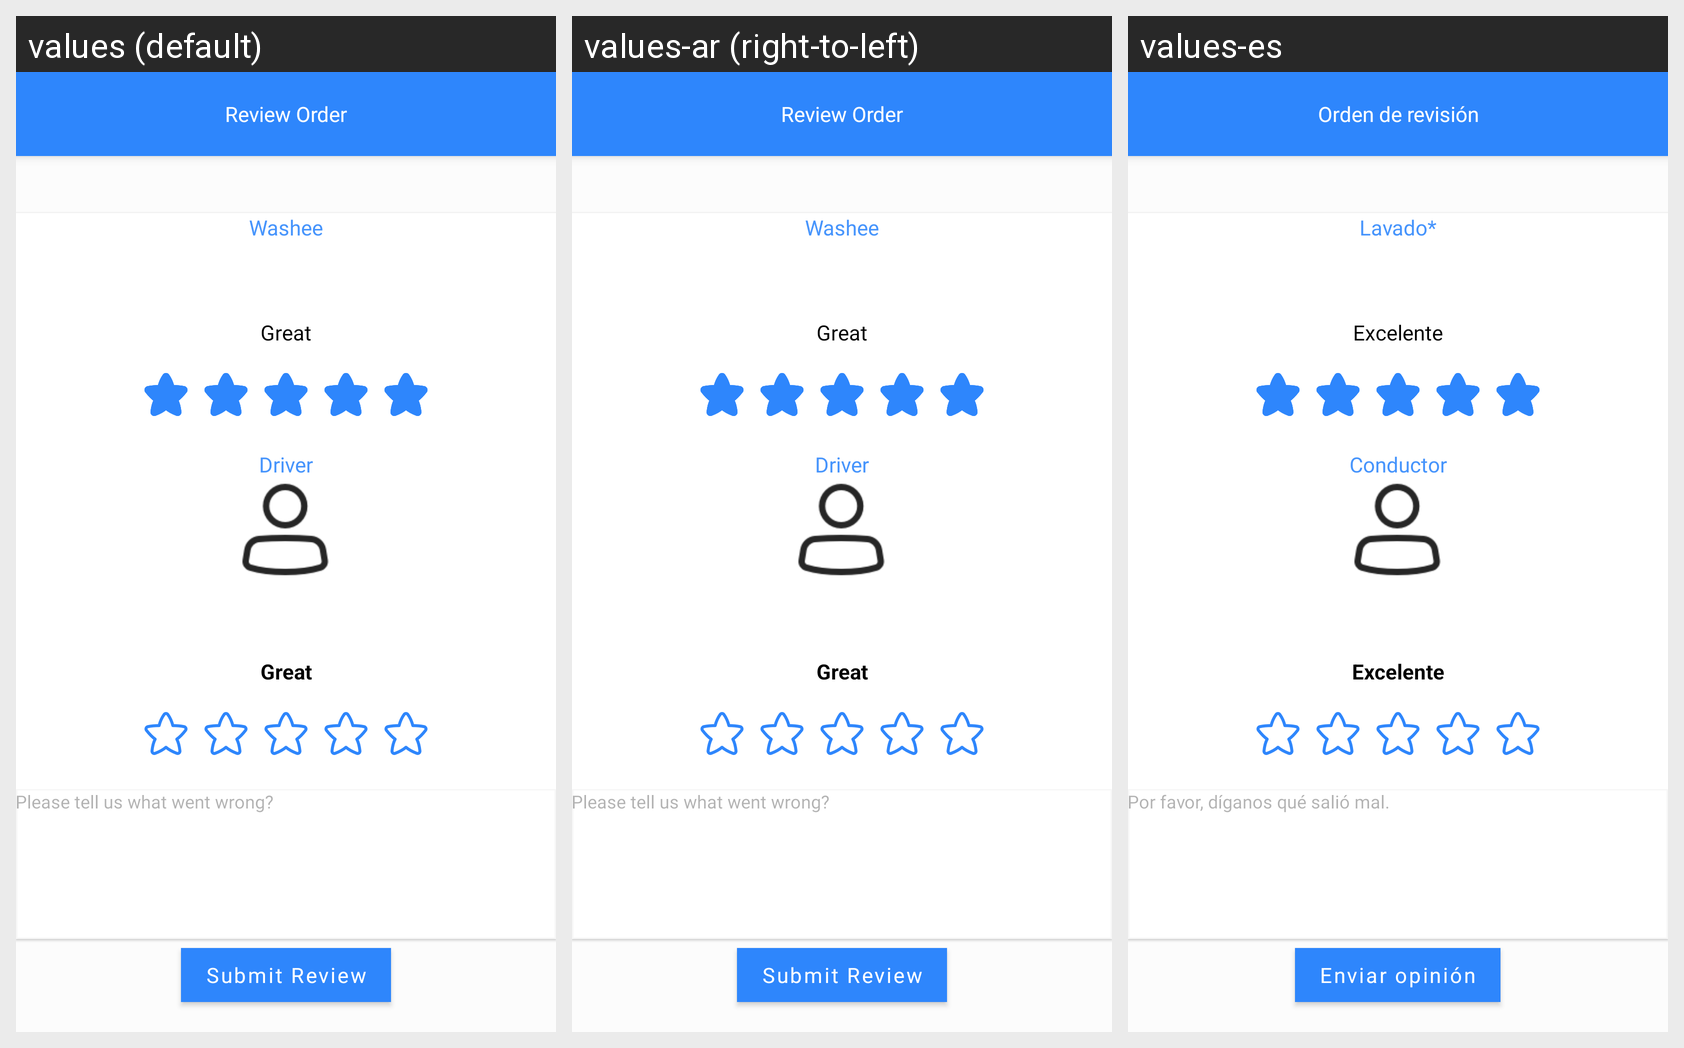

Translations of the strings shown on this Android screen, per locale in the grid:
Android screen res/layout/fragment_order_review.xml rendered under 3 locales, left to right: values (default), values-ar (right-to-left), values-es. Device: Nexus 5 (rendered at 1080×1920; each locale shown at half size, 540×960, under a caption strip naming it); theme Theme.WashHomeApplication.
Strings drawn on this screen, with the default value and each locale's value (text and hints the layout hard-codes, and strings that could not be matched under every locale, appear in the picture but are not listed):

review_order
  values: Review Order
  values-ar: Review Order  [not translated; the default value is used]
  values-es: Orden de revisión

washee
  values: Washee
  values-ar: Washee  [not translated; the default value is used]
  values-es: Lavado*

great
  values: Great
  values-ar: Great  [not translated; the default value is used]
  values-es: Excelente

share_any_feedback
  values: Please tell us what went wrong?
  values-ar: Please tell us what went wrong?  [not translated; the default value is used]
  values-es: Por favor, díganos qué salió mal.

driver
  values: Driver
  values-ar: Driver  [not translated; the default value is used]
  values-es: Conductor

submit_review
  values: Submit Review
  values-ar: Submit Review  [not translated; the default value is used]
  values-es: Enviar opinión
